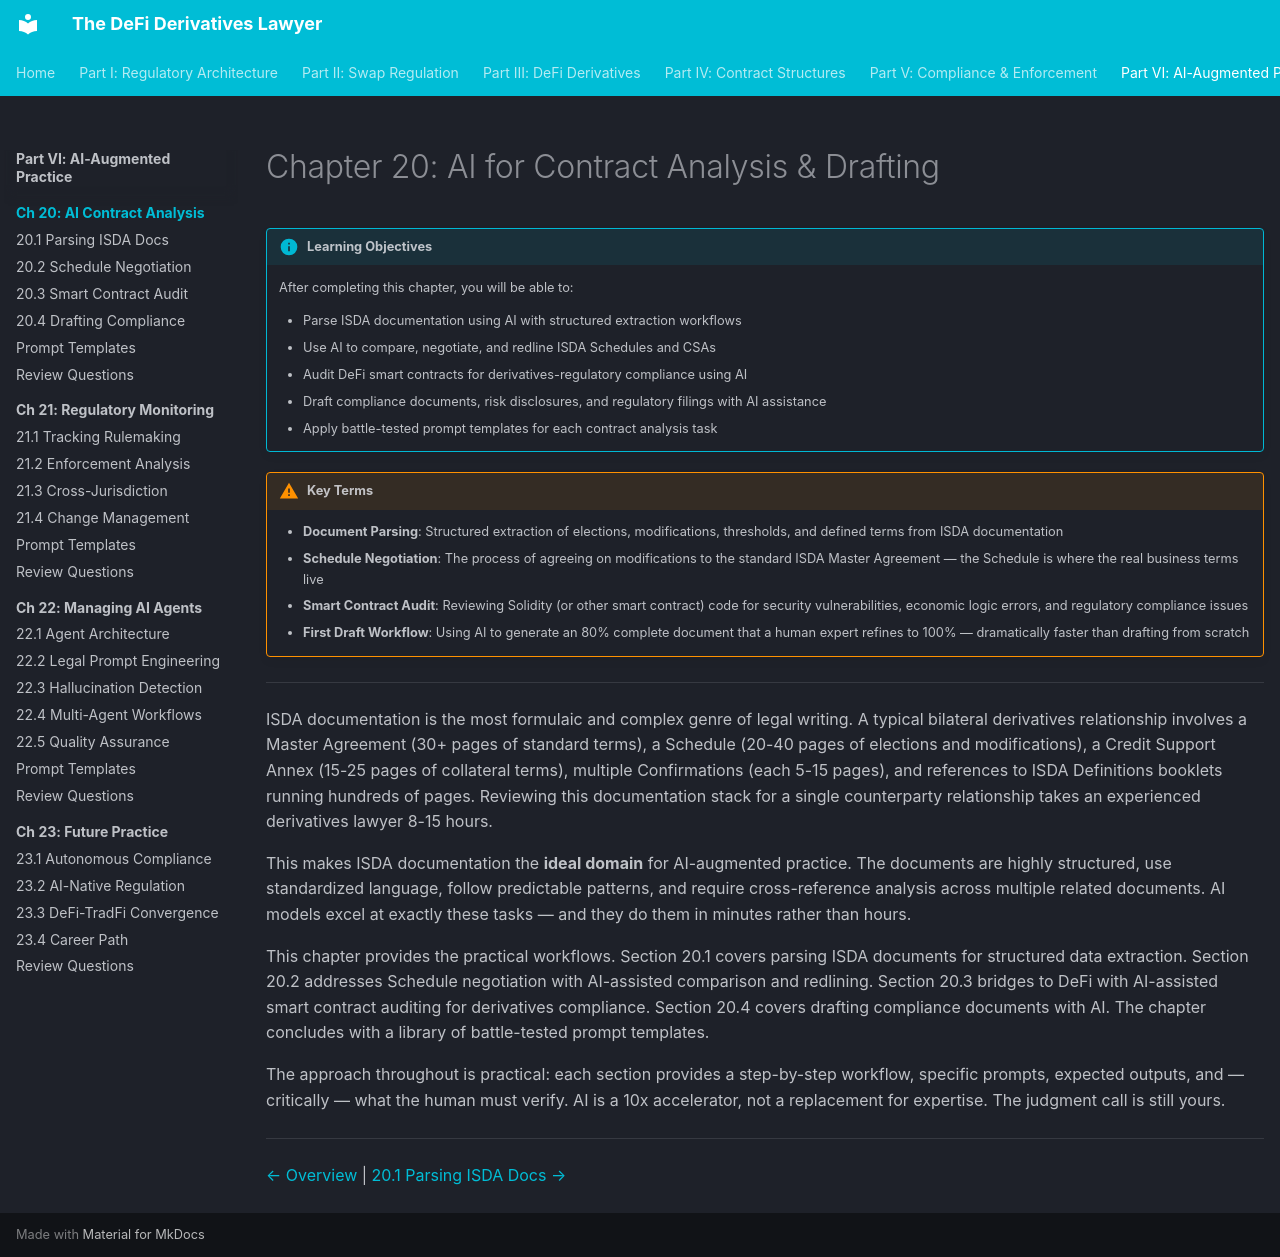

repository: Esoterics611/defi-derivatives-law · page: part-6-ai-augmented-practice/chapter-20-ai-contract-analysis/index.html · generator: mkdocs

# Chapter 20: AI for Contract Analysis & Drafting

!!! info "Learning Objectives"
    After completing this chapter, you will be able to:

    - Parse ISDA documentation using AI with structured extraction workflows
    - Use AI to compare, negotiate, and redline ISDA Schedules and CSAs
    - Audit DeFi smart contracts for derivatives-regulatory compliance using AI
    - Draft compliance documents, risk disclosures, and regulatory filings with AI assistance
    - Apply battle-tested prompt templates for each contract analysis task

!!! warning "Key Terms"
    - **Document Parsing**: Structured extraction of elections, modifications, thresholds, and defined terms from ISDA documentation
    - **Schedule Negotiation**: The process of agreeing on modifications to the standard ISDA Master Agreement — the Schedule is where the real business terms live
    - **Smart Contract Audit**: Reviewing Solidity (or other smart contract) code for security vulnerabilities, economic logic errors, and regulatory compliance issues
    - **First Draft Workflow**: Using AI to generate an 80% complete document that a human expert refines to 100% — dramatically faster than drafting from scratch

---

ISDA documentation is the most formulaic and complex genre of legal writing. A typical bilateral derivatives relationship involves a Master Agreement (30+ pages of standard terms), a Schedule (20-40 pages of elections and modifications), a Credit Support Annex (15-25 pages of collateral terms), multiple Confirmations (each 5-15 pages), and references to ISDA Definitions booklets running hundreds of pages. Reviewing this documentation stack for a single counterparty relationship takes an experienced derivatives lawyer 8-15 hours.

This makes ISDA documentation the **ideal domain** for AI-augmented practice. The documents are highly structured, use standardized language, follow predictable patterns, and require cross-reference analysis across multiple related documents. AI models excel at exactly these tasks — and they do them in minutes rather than hours.

This chapter provides the practical workflows. Section 20.1 covers parsing ISDA documents for structured data extraction. Section 20.2 addresses Schedule negotiation with AI-assisted comparison and redlining. Section 20.3 bridges to DeFi with AI-assisted smart contract auditing for derivatives compliance. Section 20.4 covers drafting compliance documents with AI. The chapter concludes with a library of battle-tested prompt templates.

The approach throughout is practical: each section provides a step-by-step workflow, specific prompts, expected outputs, and — critically — what the human must verify. AI is a 10x accelerator, not a replacement for expertise. The judgment call is still yours.

---

<!-- nav-links -->
[← Overview](../README.md) | [20.1 Parsing ISDA Docs →](20.1-parsing-isda.md)
